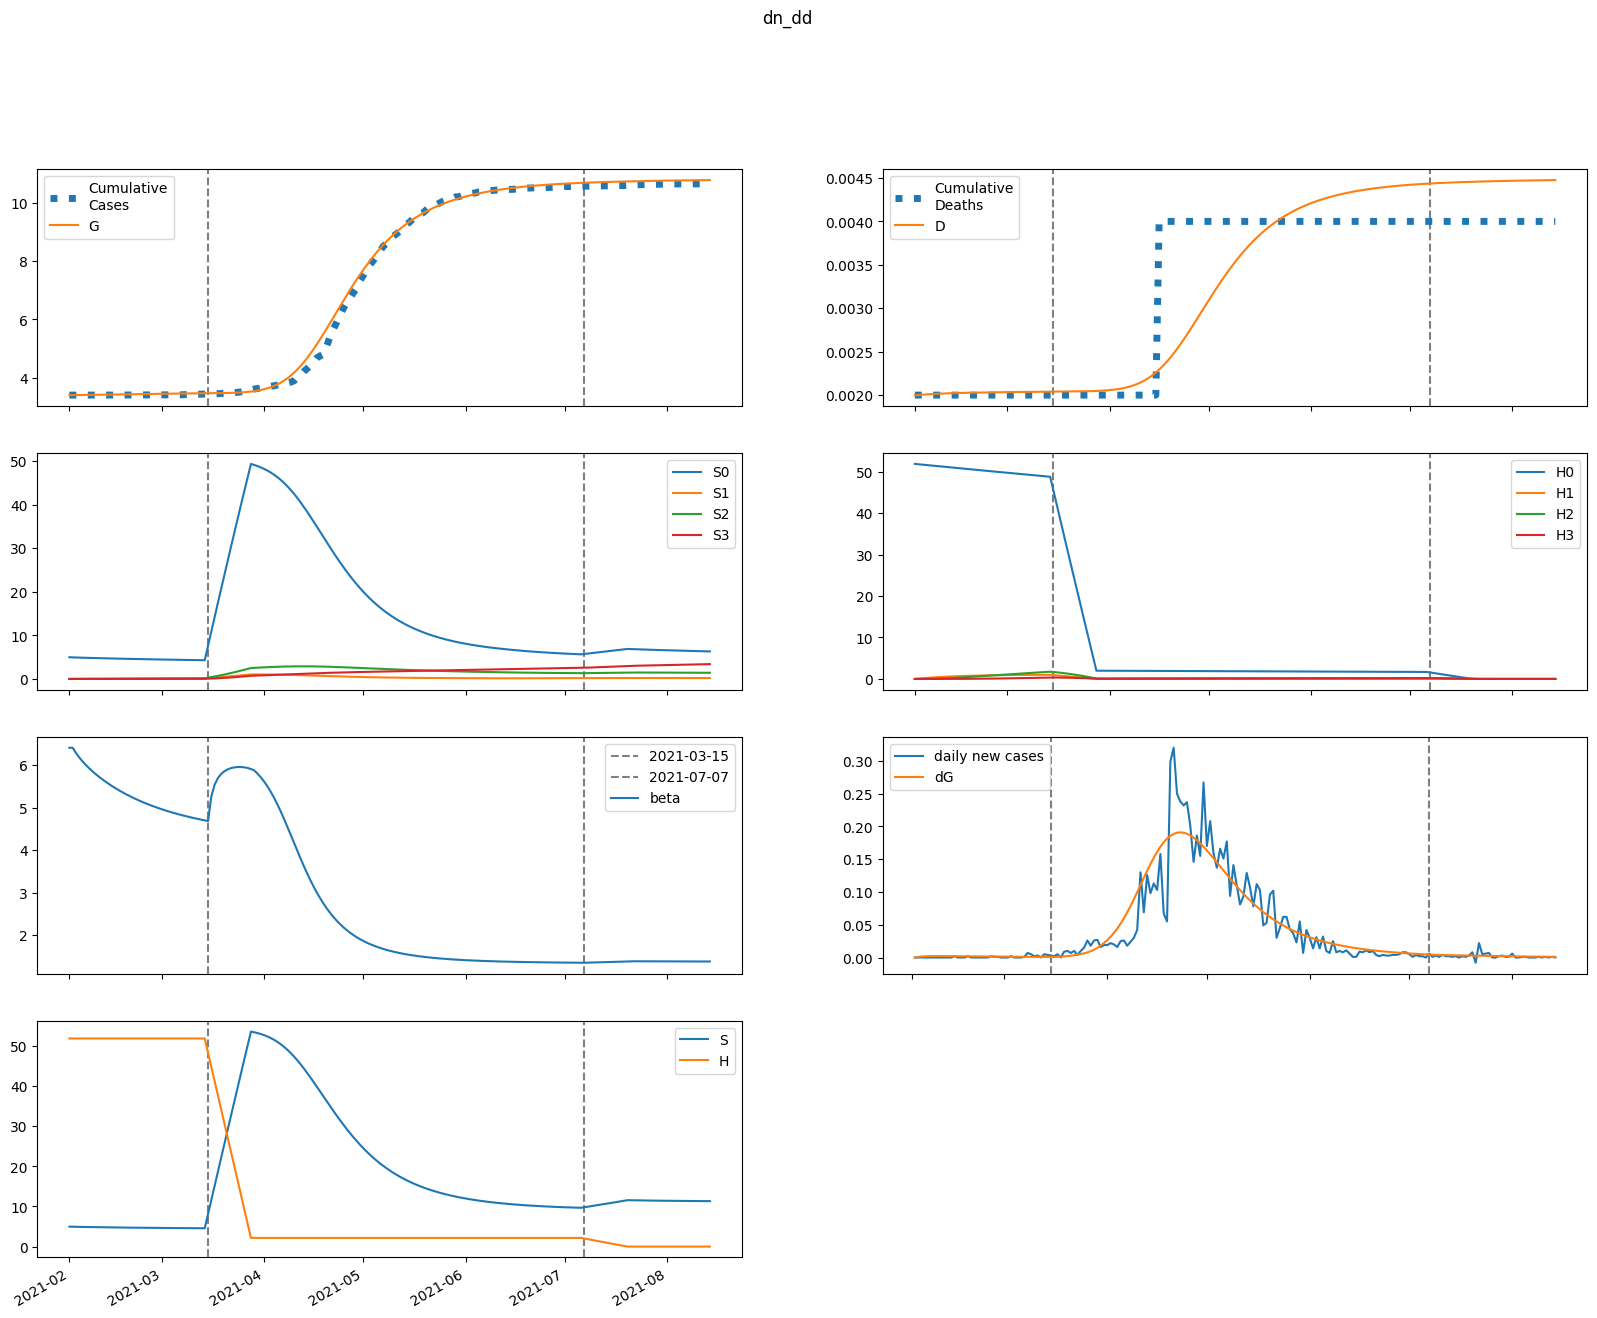

The data file committed next to this chart (first rows):
series, 2021-02-01, 2021-02-02, 2021-02-03, 2021-02-04, 2021-02-05, 2021-02-06, 2021-02-07, 2021-02-08, 2021-02-09, 2021-02-10, 2021-02-11, 2021-02-12, 2021-02-13, 2021-02-14, 2021-02-15, 2021-02-16, 2021-02-17, 2021-02-18, 2021-02-19, 2021-02-20, 2021-02-21, 2021-02-22, 2021-02-23
S, 4972, 4950, 4931, 4914, 4898, 4883, 4868, 4854, 4841, 4828, 4816, 4804, 4792, 4781, 4770, 4759, 4749, 4739, 4729, 4719, 4710, 4701, 4693
E, 0.0, 21.39, 34.74, 42.88, 47.63, 50.18, 51.32, 51.54, 51.17, 50.44, 49.48, 48.38, 47.2, 45.99, 44.76, 43.54, 42.32, 41.13, 39.96, 38.81, 37.7, 36.6, 35.54
I, 63.86, 48.54, 37.81, 30.23, 24.82, 20.92, 18.06, 15.93, 14.33, 13.09, 12.12, 11.35, 10.71, 10.17, 9.71, 9.308, 8.949, 8.624, 8.326, 8.049, 7.789, 7.543, 7.309
A, 329.6, 309.7, 295.9, 285.8, 278.1, 272, 266.7, 262.1, 257.8, 253.6, 249.6, 245.6, 241.5, 237.5, 233.4, 229.3, 225.2, 221.1, 216.9, 212.7, 208.6, 204.4, 200.2
IH, 0.0, 2.555, 3.216, 3.117, 2.765, 2.373, 2.021, 1.731, 1.501, 1.322, 1.184, 1.076, 0.9905, 0.9225, 0.8672, 0.8211, 0.782, 0.7482, 0.7183, 0.6915, 0.667, 0.6444, 0.6233
IN, 12.77, 24.17, 31.28, 35.48, 37.71, 38.61, 38.64, 38.1, 37.19, 36.05, 34.79, 33.47, 32.14, 30.83, 29.54, 28.31, 27.12, 26, 24.92, 23.91, 22.94, 22.03, 21.17
D, 2.0, 2.0, 2.003, 2.006, 2.009, 2.012, 2.014, 2.016, 2.018, 2.019, 2.021, 2.022, 2.023, 2.024, 2.025, 2.026, 2.026, 2.027, 2.028, 2.029, 2.029, 2.03, 2.031
R, 0.0, 21.21, 43.72, 66.5, 89.07, 111.2, 133, 154.2, 174.9, 195.2, 215, 234.3, 253.2, 271.7, 289.8, 307.5, 324.7, 341.6, 358.1, 374.2, 389.9, 405.2, 420.2
G, 3398, 3398, 3399, 3400, 3402, 3404, 3406, 3409, 3411, 3413, 3415, 3417, 3419, 3422, 3424, 3425, 3427, 3429, 3431, 3433, 3434, 3436, 3438
H, 51878, 51878, 51878, 51878, 51878, 51878, 51878, 51878, 51878, 51878, 51878, 51878, 51878, 51878, 51878, 51878, 51878, 51878, 51878, 51878, 51878, 51878, 51878
S0, 4972, 4943, 4916, 4892, 4868, 4846, 4824, 4804, 4783, 4763, 4744, 4725, 4706, 4688, 4670, 4653, 4636, 4619, 4602, 4586, 4570, 4555, 4540
E0, 0.0, 21.39, 34.71, 42.81, 47.51, 50.01, 51.09, 51.26, 50.85, 50.07, 49.07, 47.93, 46.72, 45.47, 44.21, 42.96, 41.73, 40.51, 39.33, 38.17, 37.04, 35.93, 34.86
I0, 63.86, 48.54, 37.81, 30.23, 24.82, 20.91, 18.04, 15.91, 14.3, 13.06, 12.08, 11.3, 10.65, 10.11, 9.639, 9.23, 8.865, 8.535, 8.231, 7.95, 7.686, 7.436, 7.199
A0, 329.6, 309.7, 295.9, 285.8, 278.1, 271.9, 266.7, 262, 257.6, 253.4, 249.3, 245.2, 241.1, 237, 232.8, 228.6, 224.4, 220.2, 215.9, 211.7, 207.4, 203.2, 198.9
IH0, 0.0, 2.555, 3.216, 3.117, 2.765, 2.372, 2.02, 1.73, 1.5, 1.32, 1.181, 1.073, 0.9871, 0.9185, 0.8626, 0.816, 0.7763, 0.742, 0.7116, 0.6844, 0.6595, 0.6365, 0.6151
IN0, 12.77, 24.17, 31.28, 35.48, 37.71, 38.61, 38.64, 38.09, 37.18, 36.04, 34.77, 33.45, 32.11, 30.78, 29.49, 28.25, 27.06, 25.92, 24.84, 23.81, 22.84, 21.92, 21.05
D0, 2.0, 2.0, 2.003, 2.006, 2.009, 2.012, 2.014, 2.016, 2.018, 2.019, 2.021, 2.022, 2.023, 2.024, 2.025, 2.026, 2.026, 2.027, 2.028, 2.029, 2.029, 2.03, 2.031
R0, 0.0, 21.21, 43.72, 66.5, 89.07, 111.2, 132.9, 154.2, 174.9, 195.1, 214.9, 234.3, 253.1, 271.6, 289.6, 307.3, 324.5, 341.3, 357.7, 373.7, 389.3, 404.6, 419.5
G0, 3398, 3398, 3399, 3400, 3402, 3404, 3406, 3409, 3411, 3413, 3415, 3417, 3419, 3421, 3423, 3425, 3427, 3429, 3431, 3432, 3434, 3436, 3437
H0, 51878, 51800, 51723, 51645, 51568, 51490, 51413, 51336, 51259, 51182, 51105, 51028, 50952, 50876, 50799, 50723, 50647, 50571, 50495, 50419, 50344, 50268, 50193
S1, 0.0, 7.425, 14.25, 20.54, 26.32, 31.65, 36.55, 41.06, 45.2, 49.02, 52.53, 55.75, 58.71, 61.43, 63.93, 66.22, 68.32, 70.24, 72, 73.62, 75.09, 76.44, 77.66
E1, 0.0, 0.0, 0.02854, 0.07113, 0.1197, 0.1696, 0.2183, 0.2644, 0.307, 0.3457, 0.3803, 0.411, 0.4377, 0.4606, 0.4801, 0.4961, 0.5092, 0.5194, 0.527, 0.5323, 0.5354, 0.5367, 0.5363
I1, 0.0, 0.0, 0.0, 0.001229, 0.003998, 0.008193, 0.01353, 0.01969, 0.02635, 0.03325, 0.04015, 0.0469, 0.05334, 0.05939, 0.06498, 0.07006, 0.07461, 0.07864, 0.08213, 0.08512, 0.08761, 0.08965, 0.09125
A1, 0.0, 0.0, 0.0, 0.006343, 0.02177, 0.04706, 0.08193, 0.1255, 0.1767, 0.2343, 0.297, 0.3637, 0.4332, 0.5044, 0.5764, 0.6484, 0.7197, 0.7895, 0.8575, 0.923, 0.9858, 1.045, 1.102
IH1, 0.0, 0.0, 0.0, 0.0, 4.916614355128477e-05, 0.0001844, 0.0004197, 0.0007507, 0.001162, 0.001634, 0.002145, 0.002677, 0.003212, 0.003736, 0.00424, 0.004715, 0.005155, 0.005557, 0.005918, 0.006239, 0.006518, 0.006757, 0.006958
IN1, 0.0, 0.0, 0.0, 0.0, 0.0002458, 0.001019, 0.002548, 0.00498, 0.008382, 0.01275, 0.01803, 0.02412, 0.0309, 0.03825, 0.04601, 0.05406, 0.06225, 0.07048, 0.07862, 0.08659, 0.0943, 0.1017, 0.1087
D1, 0.0, 0.0, 0.0, 0.0, 0.0, 4.916614355128477e-08, 2.3360825707736917e-07, 6.53351208908277e-07, 1.4040542450828688e-06, 2.5661366701835797e-06, 4.199967216315269e-06, 6.345071065386851e-06, 9.021641668183822e-06, 1.2233169767943989e-05, 1.596945012097303e-05, 2.0209544459505806e-05, 2.4924484404708078e-05, 3.0079621959290078e-05, 3.563660584901611e-05, 4.155499964844821e-05, 4.779357574418477e-05, 5.431132614799904e-05, 6.10682320186202e-05
R1, 0.0, 0.0, 0.0, 0.0, 0.0003817, 0.001743, 0.004777, 0.01019, 0.01866, 0.03077, 0.04706, 0.06795, 0.09377, 0.1248, 0.1611, 0.2029, 0.2501, 0.3026, 0.3605, 0.4235, 0.4915, 0.5642, 0.6415
G1, 0.0, 0.0, 0.0, 0.001229, 0.004293, 0.009447, 0.01675, 0.02616, 0.03754, 0.05076, 0.06565, 0.08203, 0.09973, 0.1186, 0.1384, 0.1591, 0.1805, 0.2024, 0.2248, 0.2475, 0.2704, 0.2934, 0.3166
H1, 0.0, 77.82, 150, 216.8, 278.8, 336.2, 389.5, 438.8, 484.4, 526.7, 565.9, 602.1, 635.6, 666.7, 695.4, 721.9, 746.4, 769.1, 790, 809.3, 827.1, 843.6, 858.7
S2, 0.0, 0.0, 0.5283, 1.536, 2.978, 4.814, 7.005, 9.518, 12.32, 15.38, 18.68, 22.18, 25.87, 29.73, 33.73, 37.85, 42.1, 46.43, 50.85, 55.35, 59.9, 64.5, 69.14
E2, 0.0, 0.0, 0.0, 0.0006508, 0.002243, 0.004882, 0.008577, 0.01328, 0.0189, 0.02535, 0.0325, 0.04025, 0.04848, 0.05707, 0.06591, 0.07491, 0.08398, 0.09303, 0.102, 0.1108, 0.1194, 0.1277, 0.1358
I2, 0.0, 0.0, 0.0, 0.0, 2.8028734761210493e-05, 0.0001179, 0.0002999, 0.0005973, 0.001026, 0.001594, 0.002303, 0.00315, 0.004128, 0.005225, 0.006429, 0.007725, 0.009097, 0.01053, 0.01201, 0.01352, 0.01505, 0.01658, 0.0181
A2, 0.0, 0.0, 0.0, 0.0, 0.0001446, 0.0006344, 0.001681, 0.003487, 0.006228, 0.01005, 0.01508, 0.0214, 0.02906, 0.03808, 0.04848, 0.06021, 0.07324, 0.0875, 0.1029, 0.1194, 0.1368, 0.1551, 0.1742
IH2, 0.0, 0.0, 0.0, 0.0, 0.0, 1.1211493904484198e-06, 5.275445362284227e-06, 1.4627954591519418e-05, 3.1191900466653424e-05, 5.659661452928465e-05, 9.19885667428688e-05, 0.000138, 0.0001949, 0.0002624, 0.0003399, 0.0004268, 0.000522, 0.0006244, 0.0007328, 0.0008461, 0.000963, 0.001082, 0.001203
IN2, 0.0, 0.0, 0.0, 0.0, 0.0, 5.6057469522420986e-06, 2.8582640591868137e-05, 8.54852610486531e-05, 0.0001958, 0.0003799, 0.0006577, 0.001048, 0.001565, 0.002222, 0.003028, 0.003988, 0.005104, 0.006374, 0.007795, 0.009358, 0.01106, 0.01288, 0.01481
D2, 0.0, 0.0, 0.0, 0.0, 0.0, 0.0, 1.12114939044842e-09, 6.396594752732647e-09, 2.1024549344252067e-08, 5.221644981090549e-08, 1.0881306434019014e-07, 2.0080163108305892e-07, 3.3881979362136336e-07, 5.336957363511272e-07, 7.960496921900584e-07, 1.135966896809951e-06, 1.5627430219519718e-06, 2.0846979061121547e-06, 2.709050579939612e-06, 3.441847270849506e-06, 4.287933717745368e-06, 5.2509633804392644e-06, 6.333433753562336e-06
R2, 0.0, 0.0, 0.0, 0.0, 0.0, 8.704257444133597e-06, 4.8046625010258155e-05, 0.0001549, 0.0003813, 0.0007927, 0.001467, 0.002491, 0.003961, 0.005975, 0.008637, 0.01205, 0.01632, 0.02153, 0.0278, 0.03519, 0.04381, 0.05371, 0.06497
G2, 0.0, 0.0, 0.0, 0.0, 2.8028734761210493e-05, 0.0001246, 0.0003349, 0.0007043, 0.001276, 0.00209, 0.003182, 0.004582, 0.006316, 0.008403, 0.01086, 0.0137, 0.01693, 0.02054, 0.02455, 0.02894, 0.03372, 0.03886, 0.04436
H2, 0.0, 0.0, 5.558, 16.2, 31.5, 51.04, 74.45, 101.4, 131.5, 164.6, 200.2, 238.3, 278.4, 320.5, 364.3, 409.6, 456.3, 504.2, 553.1, 603, 653.6, 704.9, 756.8
S3, 0.0, 0.0, 0.0, 0.006282, 0.02454, 0.05994, 0.1172, 0.2004, 0.3135, 0.4599, 0.6426, 0.8644, 1.128, 1.435, 1.788, 2.188, 2.638, 3.137, 3.688, 4.292, 4.949, 5.659, 6.425
E3, 0.0, 0.0, 0.0, 0.0, 4.124284750784658e-06, 1.8262035829813138e-05, 4.8921596253717e-05, 0.0001026, 0.0001854, 0.0003029, 0.0004597, 0.0006596, 0.0009056, 0.0012, 0.001543, 0.001936, 0.002379, 0.002869, 0.003407, 0.00399, 0.004615, 0.00528, 0.005982
I3, 0.0, 0.0, 0.0, 0.0, 0.0, 1.7763428826264676e-07, 9.215538936101047e-07, 2.8074500526509252e-06, 6.5529192635796175e-06, 1.2966760457823895e-05, 2.2899874766456705e-05, 3.720130240803913e-05, 5.6681135265466805e-05, 8.208098622892147e-05, 0.0001141, 0.0001531, 0.0001998, 0.0002543, 0.0003168, 0.0003875, 0.0004664, 0.0005532, 0.0006478
A3, 0.0, 0.0, 0.0, 0.0, 0.0, 9.166915600225326e-07, 4.920571855114271e-06, 1.549811222423918e-05, 3.7371300696514406e-05, 7.633739172534583e-05, 0.0001391, 0.0002329, 0.0003654, 0.0005447, 0.0007786, 0.001075, 0.00144, 0.001882, 0.002407, 0.003019, 0.003724, 0.004526, 0.005427
IH3, 0.0, 0.0, 0.0, 0.0, 0.0, 0.0, 7.105371530505871e-09, 4.040773613812662e-08, 1.324614624389622e-07, 3.282150403002268e-07, 6.824497234227689e-07, 1.25653740264623e-06, 2.115064260242034e-06, 3.322662476479447e-06, 4.941248024920103e-06, 7.027762551094233e-06, 9.632448461691741e-06, 1.2797640122013745e-05, 1.6557024834984483e-05, 2.09353109333545e-05, 2.5948233530723377e-05, 3.160282845592809e-05, 3.7897909328317065e-05
IN3, 0.0, 0.0, 0.0, 0.0, 0.0, 0.0, 3.5526857652529356e-08, 2.1601566219022244e-07, 7.542667391683222e-07, 1.983706685676902e-06, 4.363651900222376e-06, 8.474185816111532e-06, 1.5002794618892375e-05, 2.472502320674018e-05, 3.848130604840491e-05, 5.715189166821553e-05, 8.163147421000242e-05, 0.0001128, 0.0001515, 0.0001986, 0.0002547, 0.0003206, 0.0003968
D3, 0.0, 0.0, 0.0, 0.0, 0.0, 0.0, 0.0, 7.1053715305058706e-12, 4.751310766863249e-11, 1.7997457010759468e-10, 5.081896104078215e-10, 1.1906393338305905e-09, 2.4471767364768204e-09, 4.5622409967188546e-09, 7.8849034731983e-09, 1.2826151498118404e-08, 1.9853914049212637e-08, 2.948636251090438e-08, 4.228400263291812e-08, 5.884102746790261e-08, 7.97763384012571e-08, 1.0572457193198049e-07, 1.3732740038790858e-07
R3, 0.0, 0.0, 0.0, 0.0, 0.0, 0.0, 5.5163909078168486e-08, 3.586446861402996e-07, 1.3347201102328134e-06, 3.7309940761368653e-06, 8.702277108307133e-06, 1.7881408078090457e-05, 3.343423804264165e-05, 5.8097503433899606e-05, 9.519947344215689e-05, 0.0001487, 0.000223, 0.0003233, 0.0004551, 0.0006245, 0.000838, 0.001103, 0.001425
G3, 0.0, 0.0, 0.0, 0.0, 0.0, 1.7763428826264676e-07, 9.6418612279314e-07, 3.0712552163003857e-06, 7.4905124398653e-06, 1.5477054257368686e-05, 2.8522191075879232e-05, 4.831958866141127e-05, 7.672773409676833e-05, 0.0001157, 0.0001674, 0.0002339, 0.0003173, 0.0004197, 0.0005433, 0.00069, 0.0008619, 0.001061, 0.001288
H3, 0.0, 0.0, 0.0, 0.06617, 0.2591, 0.6341, 1.242, 2.128, 3.335, 4.901, 6.859, 9.243, 12.08, 15.39, 19.21, 23.55, 28.42, 33.86, 39.86, 46.44, 53.62, 61.4, 69.79
beta, 6.407, 6.407, 6.284, 6.178, 6.085, 6, 5.923, 5.852, 5.785, 5.722, 5.662, 5.606, 5.552, 5.501, 5.453, 5.406, 5.362, 5.32, 5.28, 5.241, 5.204, 5.169, 5.135
